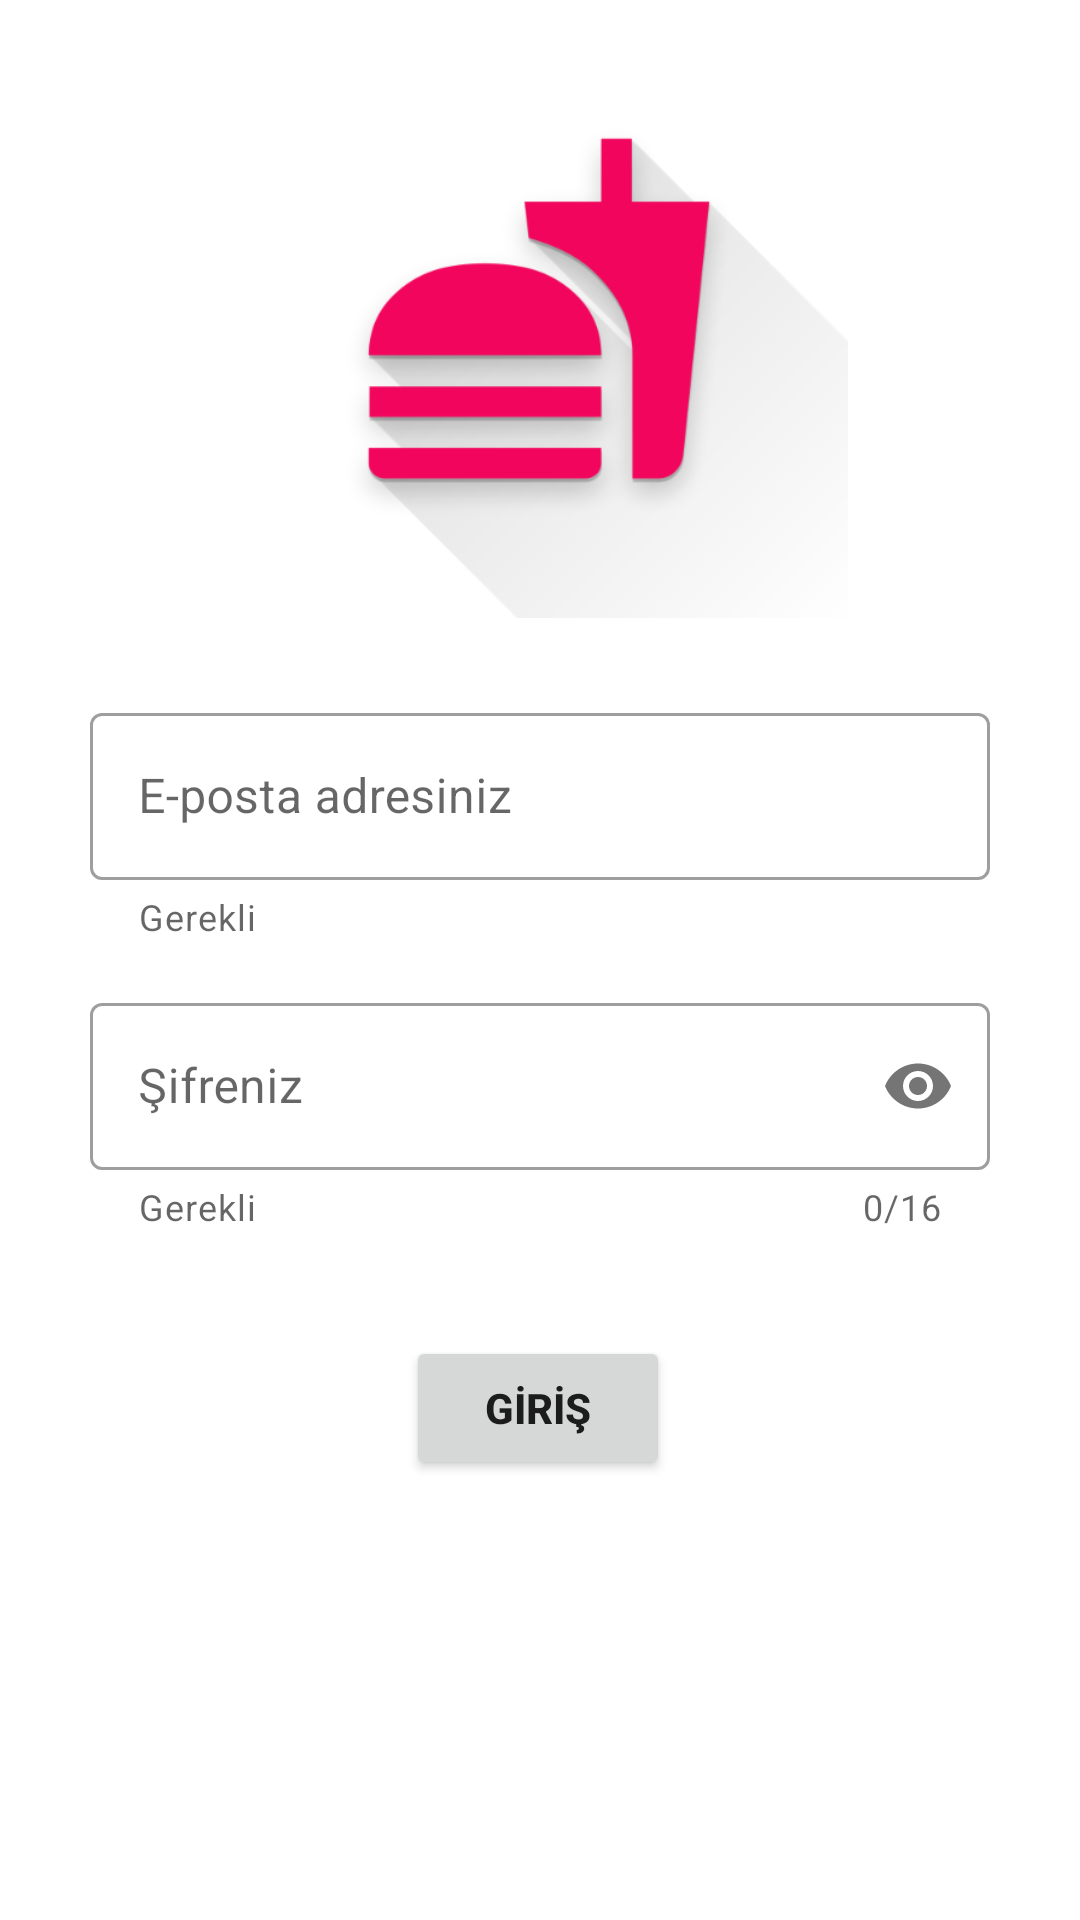

Here is an Android app screen rendered from its layout file. Give the layout XML and the strings, colors and styles it references.
<!-- AndroidManifest.xml: application theme Theme.BlockchainFoodOrderApp -->
<!-- res/layout/fragment_user_login.xml -->
<?xml version="1.0" encoding="utf-8"?>
<layout xmlns:android="http://schemas.android.com/apk/res/android"
    xmlns:app="http://schemas.android.com/apk/res-auto"
    xmlns:tools="http://schemas.android.com/tools">

    <data>
        <variable name="UserLoginFragment" type="dev.nida.blockchainfoodorderapp.fragment.UserLoginFragment" />
    </data>

    <androidx.constraintlayout.widget.ConstraintLayout
        android:layout_width="match_parent"
        android:layout_height="match_parent"
        tools:context=".fragment.UserLoginFragment">

        <com.google.android.material.textfield.TextInputLayout
            android:id="@+id/emailContainer"
            style="@style/Widget.MaterialComponents.TextInputLayout.OutlinedBox"
            android:layout_width="match_parent"
            android:layout_height="wrap_content"
            android:layout_marginLeft="30dp"
            android:layout_marginRight="30dp"
            android:hint="@string/userMail"
            app:helperText="@string/Required"
            app:helperTextTextColor="@color/my_pink_dark"
            app:layout_constraintBottom_toTopOf="@+id/passwordContainer"
            app:layout_constraintEnd_toEndOf="parent"
            app:layout_constraintHorizontal_bias="0.733"
            app:layout_constraintStart_toStartOf="parent"
            app:layout_constraintTop_toTopOf="parent"
            app:layout_constraintVertical_bias="0.938">

            <com.google.android.material.textfield.TextInputEditText
                android:id="@+id/emailEditText"
                android:layout_width="match_parent"
                android:layout_height="wrap_content"
                android:inputType="textEmailAddress"
                android:textColorHint="#757575" />
        </com.google.android.material.textfield.TextInputLayout>

        <com.google.android.material.textfield.TextInputLayout
            android:id="@+id/passwordContainer"
            style="@style/Widget.MaterialComponents.TextInputLayout.OutlinedBox"
            android:layout_width="match_parent"
            android:layout_height="wrap_content"
            android:layout_marginLeft="30dp"
            android:layout_marginRight="30dp"
            android:hint="@string/userPassword"
            app:counterEnabled="true"
            app:counterMaxLength="16"
            app:helperText="@string/Required"
            app:helperTextTextColor="@color/my_pink_dark"
            app:layout_constraintBottom_toBottomOf="parent"
            app:layout_constraintEnd_toEndOf="parent"
            app:layout_constraintStart_toStartOf="parent"
            app:layout_constraintTop_toTopOf="parent"
            app:layout_constraintVertical_bias="0.589"
            app:passwordToggleEnabled="true">

            <com.google.android.material.textfield.TextInputEditText
                android:id="@+id/passwordEditText"
                android:layout_width="match_parent"
                android:layout_height="wrap_content"
                android:inputType="textPassword"
                android:lines="1"
                android:maxLength="16" />
        </com.google.android.material.textfield.TextInputLayout>

        <Button
            android:id="@+id/btn_user_login"
            android:layout_width="wrap_content"
            android:layout_height="wrap_content"
            android:text="@string/KullanıcıGiris"
            android:textSize="14sp"
            android:textStyle="bold"
            app:layout_constraintBottom_toBottomOf="parent"
            app:layout_constraintEnd_toEndOf="parent"
            app:layout_constraintHorizontal_bias="0.498"
            app:layout_constraintStart_toStartOf="parent"
            app:layout_constraintTop_toBottomOf="@+id/passwordContainer"
            app:layout_constraintVertical_bias="0.192" />

        <ImageView
            android:id="@+id/imageView2"
            android:layout_width="206dp"
            android:layout_height="206dp"
            android:src="@drawable/logo"
            app:layout_constraintBottom_toBottomOf="parent"
            app:layout_constraintEnd_toEndOf="parent"
            app:layout_constraintHorizontal_bias="0.497"
            app:layout_constraintStart_toStartOf="parent"
            app:layout_constraintTop_toTopOf="parent"
            app:layout_constraintVertical_bias="0.0" />


    </androidx.constraintlayout.widget.ConstraintLayout>
</layout>
<!-- resources referenced by this layout -->
<resources>
  <!-- drawable logo: png bitmap (drawable, 34510 bytes) -->
  <string name="Required">Gerekli</string>
  <string name="userMail">E-posta adresiniz</string>
  <string name="userPassword">Şifreniz</string>
  <style name="Theme.BlockchainFoodOrderApp" parent="Theme.MaterialComponents.DayNight.DarkActionBar">
          
          <item name="colorPrimary">@color/my_pink_dark</item>
          <item name="colorPrimaryVariant">@color/my_pink_dark</item>
          <item name="colorOnPrimary">@color/white</item>
          
          <item name="colorSecondary">@color/teal_200</item>
          <item name="colorSecondaryVariant">@color/teal_700</item>
          <item name="colorOnSecondary">@color/black</item>
          
          <item name="android:statusBarColor" tools:targetApi="l">?attr/colorPrimaryVariant</item>
          
          
      </style>
  <!-- not gathered from this repository: default colours our renderer supplied (Android Studio template values) -->
  <color name="teal_200">#FF03DAC5</color>
  <color name="teal_700">#FF018786</color>
  <color name="black">#FF000000</color>
  <color name="white">#FFFFFFFF</color>
</resources>
